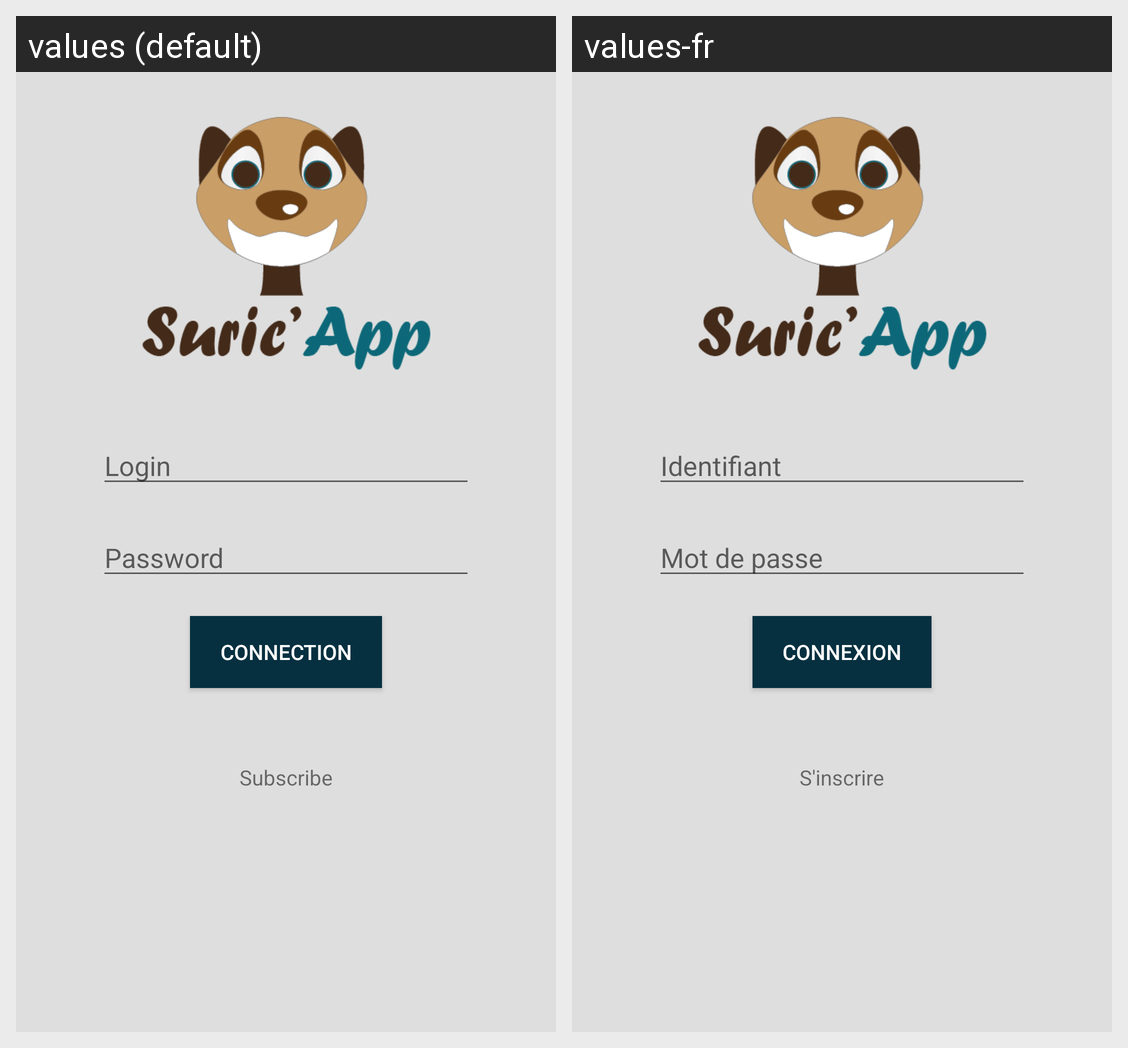

Locale-by-locale string values for the Android screen shown in this grid:
Android screen res/layout/activity_connexion.xml rendered under 2 locales, left to right: values (default), values-fr. Device: Nexus 5 (rendered at 1080×1920; each locale shown at half size, 540×960, under a caption strip naming it); theme AppTheme.
Strings drawn on this screen, with the default value and each locale's value (text and hints the layout hard-codes, and strings that could not be matched under every locale, appear in the picture but are not listed):

identifiant
  values: Login
  values-fr: Identifiant

mot_de_passe
  values: Password
  values-fr: Mot de passe

connexion
  values: Connection
  values-fr: Connexion

inscrivez_vous
  values: Subscribe
  values-fr: S'inscrire
